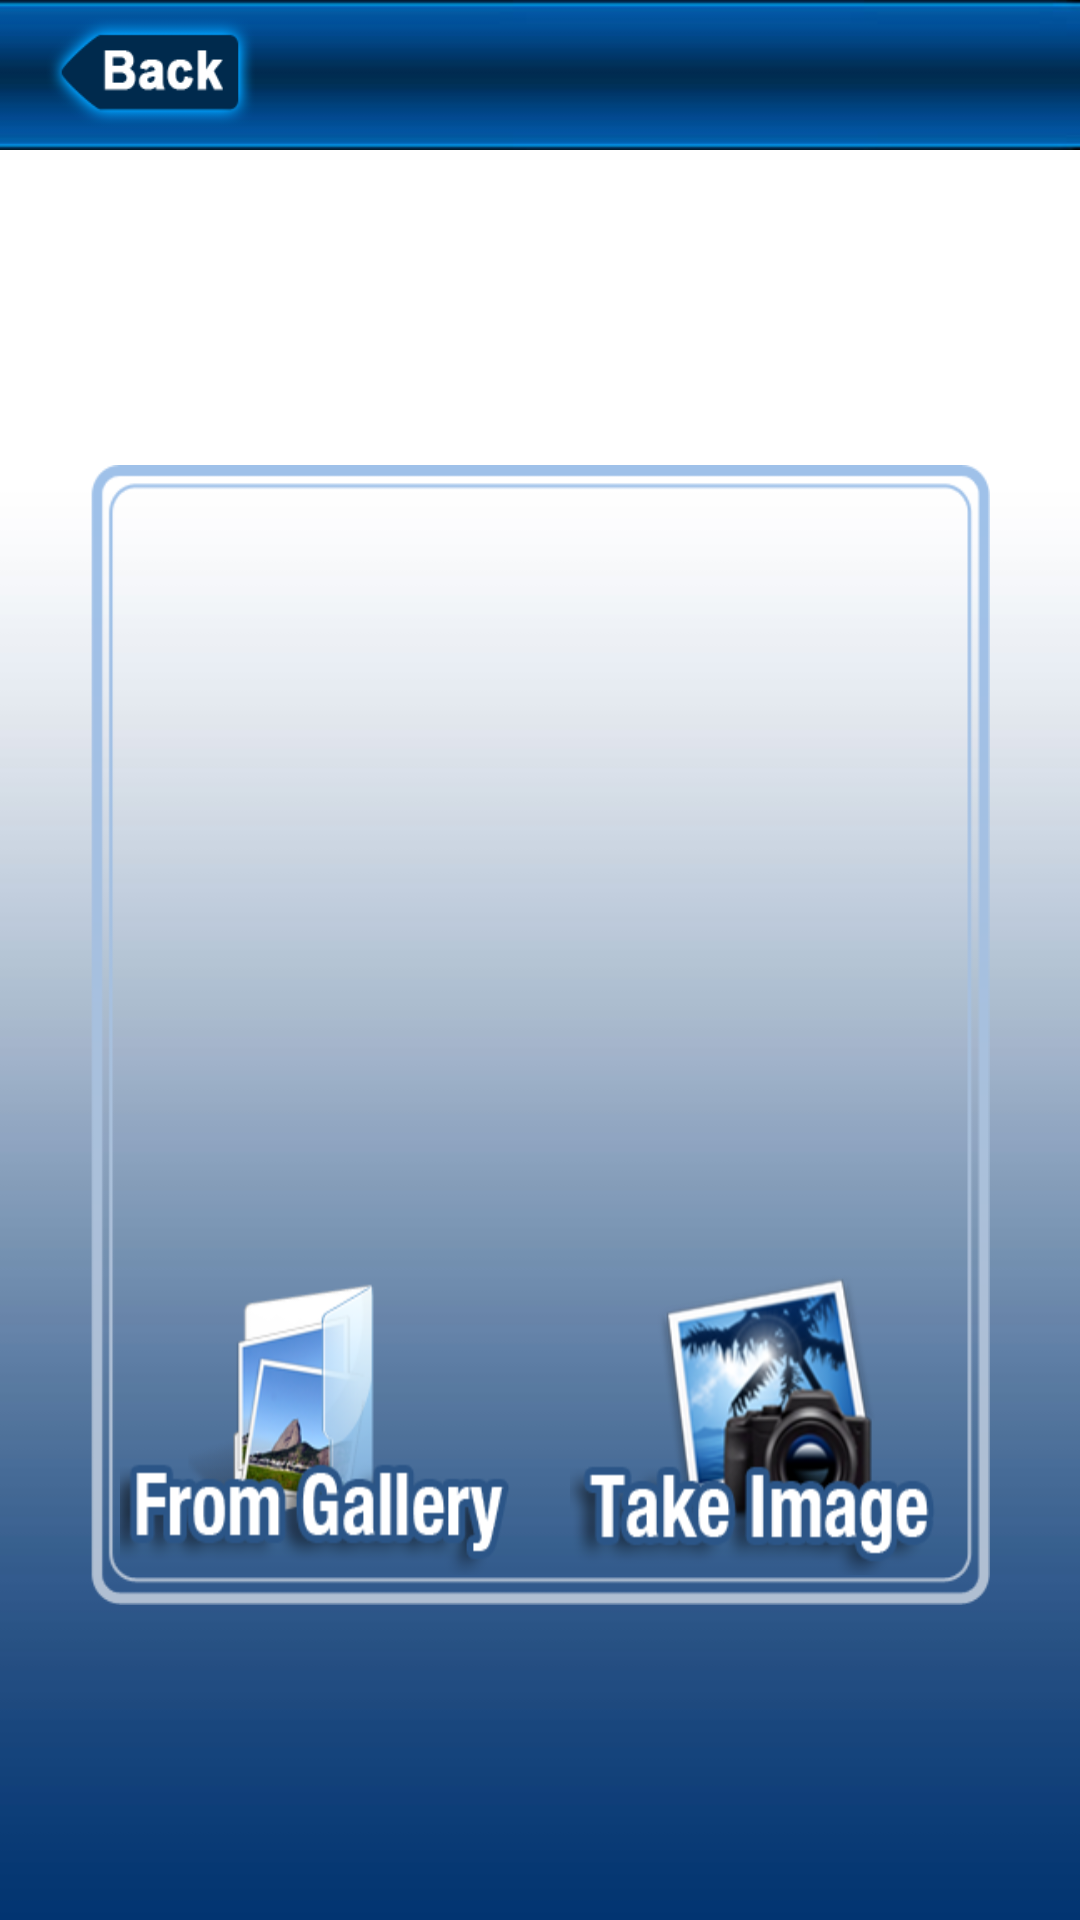

The Android layout XML behind this screen, and the referenced resources:
<!-- AndroidManifest.xml: activity theme android:Theme.NoTitleBar -->
<!-- res/layout/pick_media.xml -->
<?xml version="1.0" encoding="utf-8"?>

<LinearLayout xmlns:android="http://schemas.android.com/apk/res/android"
    android:layout_width="fill_parent"
    android:layout_height="fill_parent"
    android:orientation="vertical" 
    android:background="@drawable/back_screen"
    android:id="@+id/linearLayoutMain">
    <LinearLayout android:layout_width="fill_parent"
        android:layout_height="50dip"
        android:background="@drawable/header"
        android:gravity="center_vertical"
        android:id="@+id/linearLayoutHeader">
        <ImageView android:src="@drawable/back_btn"
            android:contentDescription="@string/backbutton"
            android:layout_width="70dip"
            android:layout_height="40dip"
            android:scaleType="fitXY"
            android:id="@+id/imageViewBackButton"
            android:layout_marginLeft="15dip"
            android:onClick="onClickBackButton"
            android:background="@android:color/transparent"/>   
            
    </LinearLayout>
    <LinearLayout android:layout_width="fill_parent"
        android:layout_height="fill_parent"
        android:id="@+id/linearLayoutFullHeight"
        android:gravity="center">
        <LinearLayout android:layout_width="300dip"
        android:layout_height="380dip"
	        android:layout_margin="15dip"
	        android:orientation="vertical"
	        android:id="@+id/linearLayoutOuter"
	        android:background="@drawable/border">
	        <ImageView android:layout_width="fill_parent"
	            android:contentDescription="@string/imagearea"
				android:id="@+id/imageViewPlaceHolder"
				android:layout_height="250dip"
				android:scaleType="fitXY"
				android:visibility="gone"
				android:background="@android:color/transparent"
				android:src="@drawable/img_placeholder"
				android:layout_margin="15dip"/>
			<VideoView android:layout_width="fill_parent"
				android:layout_height="200dip"
				android:visibility="gone"
				android:src="@drawable/img_placeholder"
				android:layout_margin="15dip"
				android:background="@drawable/vid_placeholder"
				android:id="@+id/videoViewPlaceHolder" />
			<TableLayout android:layout_height="fill_parent"
				android:layout_width="fill_parent"
				android:stretchColumns="*"
				android:gravity="bottom"
				android:id="@+id/tableLayoutImageContainer"
				android:layout_marginTop="10dip"
				android:layout_marginBottom="10dip">
				<TableRow >
					<ImageView android:layout_width="0dip"
						android:id="@+id/imageViewMediaFromGallary"
					    android:layout_height="wrap_content"
					    android:layout_weight="1"
					    android:scaleType="fitXY"
					    android:src="@drawable/image_frm_gallery"
					    android:layout_marginLeft="10dip"
					    android:layout_marginRight="10dip"
					    android:onClick="onClickMediaFromGallary"
					    android:background="@android:color/transparent"/>
					<ImageView android:layout_width="0dip"
					    android:id="@+id/imageViewTakeMedia"
					    android:layout_height="wrap_content"
					    android:layout_weight="1"
					    android:scaleType="fitXY"
					    android:layout_marginLeft="10dip"
					    android:layout_marginRight="10dip"
					    android:src="@drawable/take_image"
					    android:onClick="onClickTakeMedia"
					    android:background="@android:color/transparent"/>
				</TableRow>
			</TableLayout>  
		</LinearLayout>	
    </LinearLayout>	
</LinearLayout>	
<!-- resources referenced by this layout -->
<resources>
  <!-- drawable back_btn: png bitmap (drawable-hdpi, 4852 bytes) -->
  <!-- drawable back_screen: jpg bitmap (drawable-hdpi, 9681 bytes) -->
  <!-- drawable border: png bitmap (drawable-hdpi, 5939 bytes) -->
  <!-- drawable header: jpg bitmap (drawable-hdpi, 5715 bytes) -->
  <!-- drawable image_frm_gallery: png bitmap (drawable-hdpi, 20032 bytes) -->
  <!-- drawable img_placeholder: png bitmap (drawable-hdpi, 23383 bytes) -->
  <!-- drawable take_image: png bitmap (drawable-hdpi, 32183 bytes) -->
  <!-- drawable vid_placeholder: png bitmap (drawable-hdpi, 20018 bytes) -->
  <string name="backbutton">Back Button</string>
  <string name="imagearea">Image Ares</string>
</resources>
